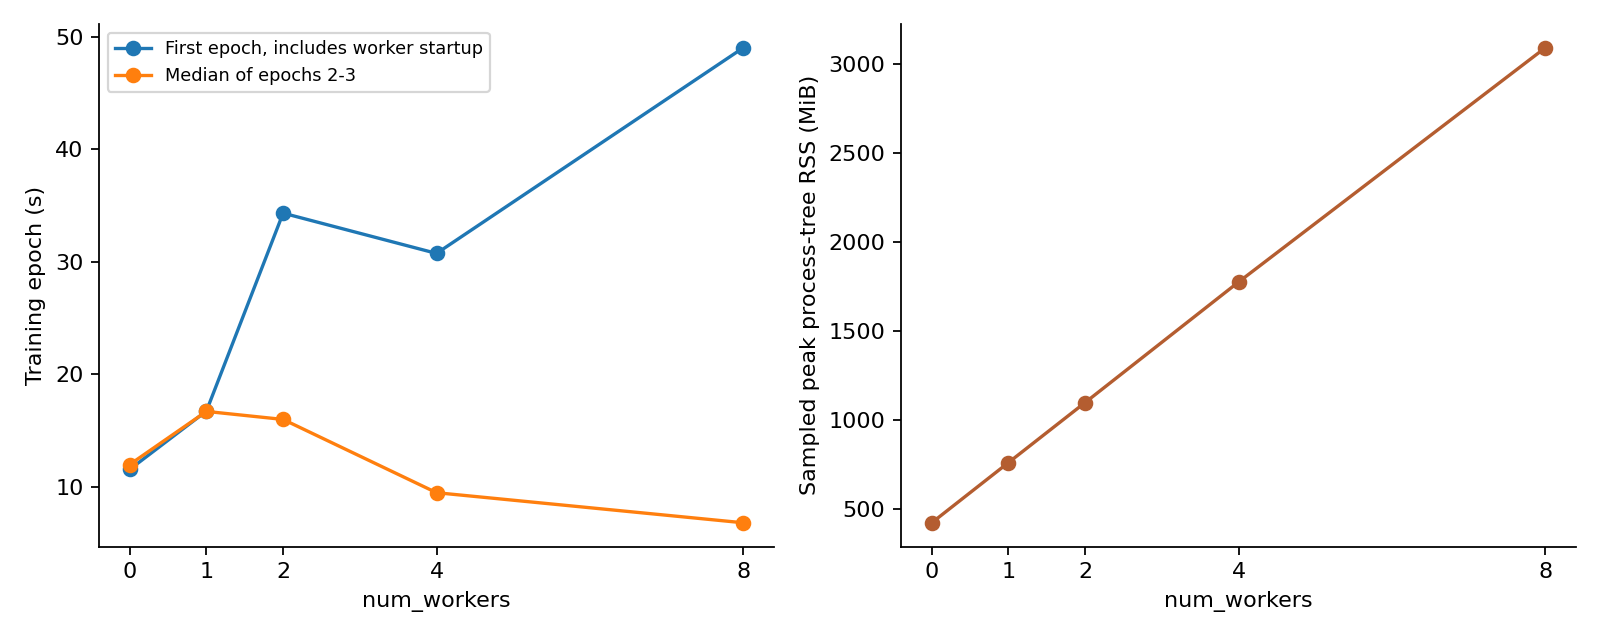

Source data for this figure (header and first rows):
num_workers, cold_epoch_seconds, steady_epoch_seconds, steady_samples_per_second, steady_data_wait_seconds, peak_tree_rss_mib
0, 11.52, 11.96, 4600, 5.142, 422.8
1, 16.71, 16.68, 3327, 0.3731, 761.1
2, 34.31, 15.97, 3507, 0.3769, 1099
4, 30.73, 9.452, 5845, 0.2448, 1776
8, 49.02, 6.776, 8121, 0.1838, 3093
